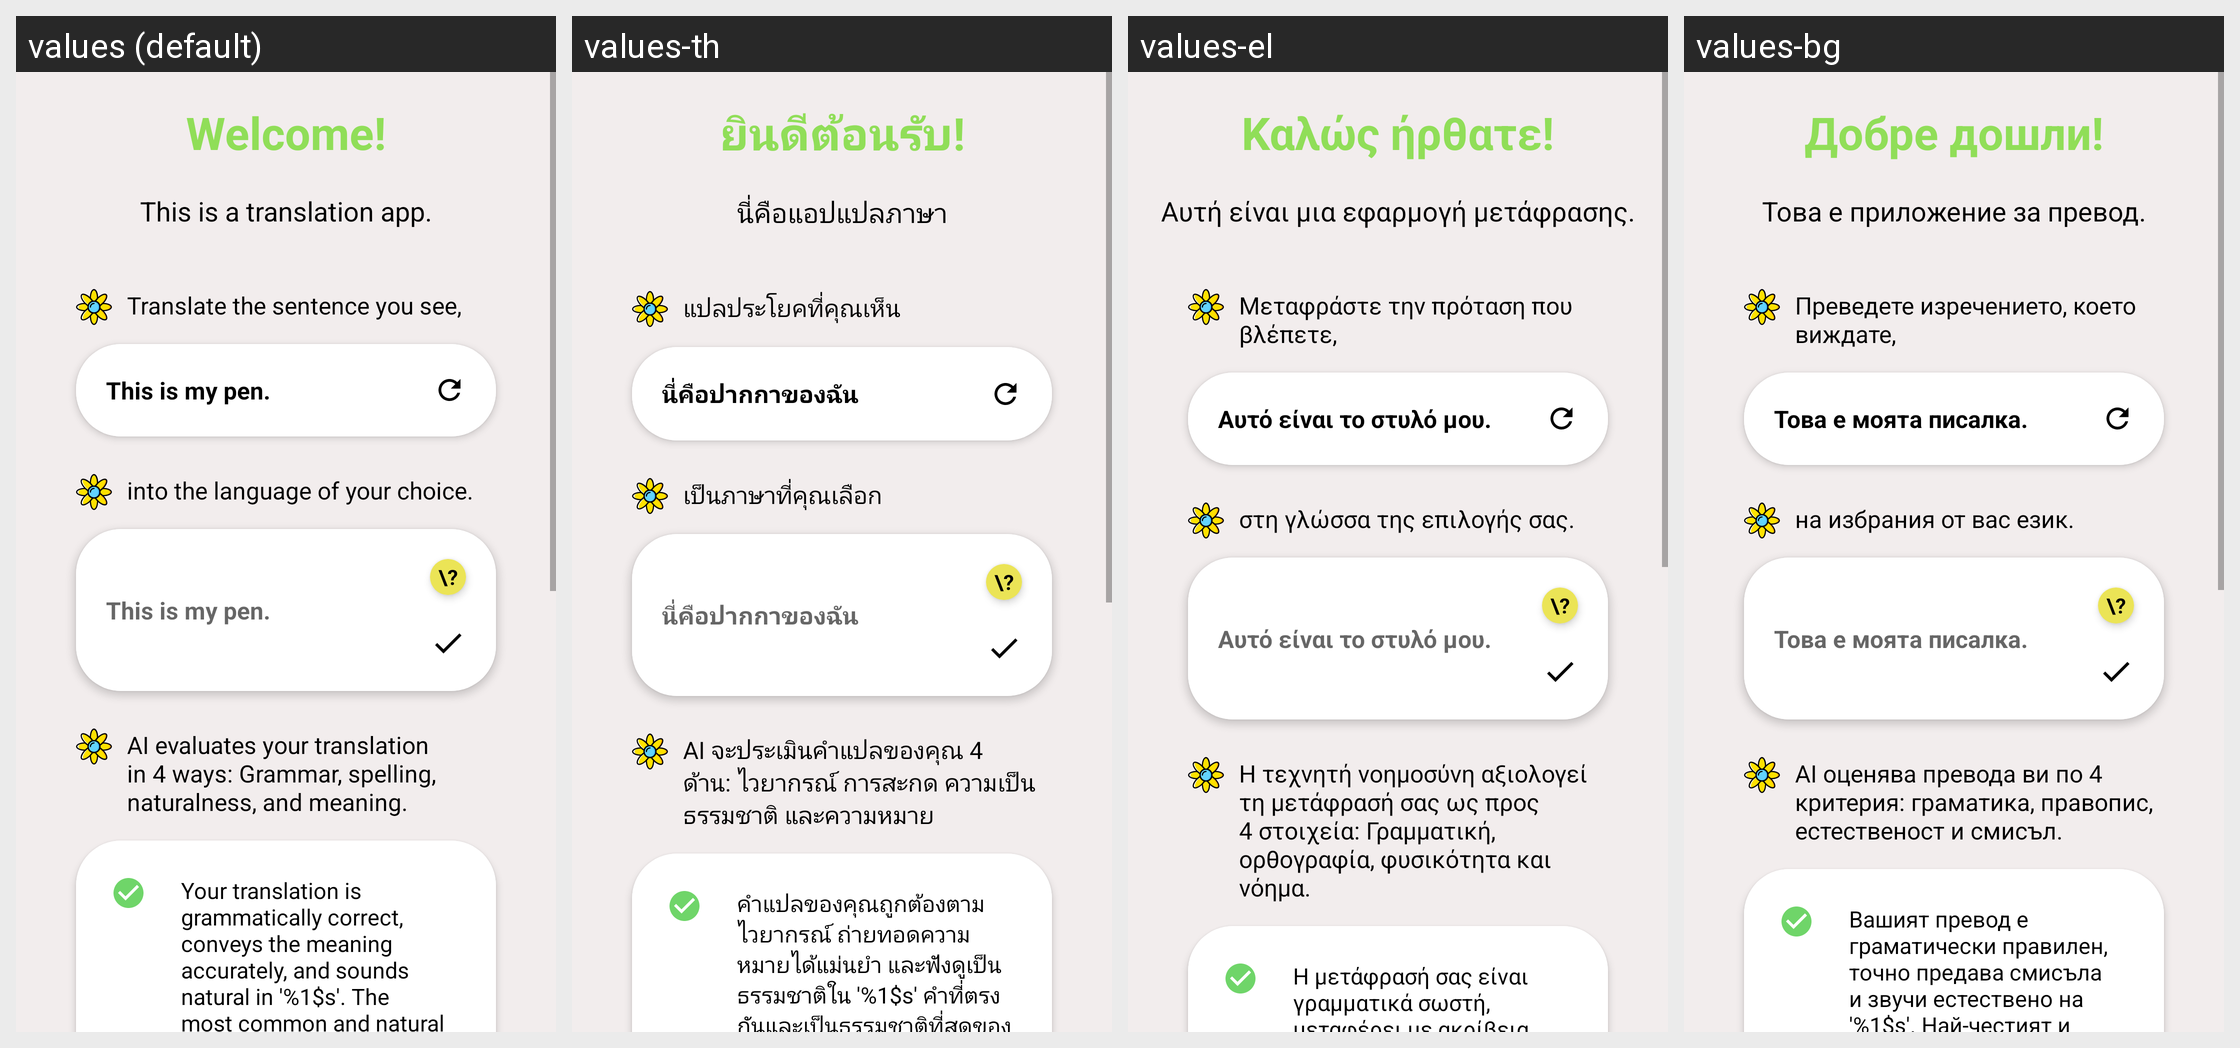

For this localized Android screen grid, give each drawn string resource with its value in every locale shown.
Android screen res/layout/welcome_activity_page1.xml rendered under 4 locales, left to right: values (default), values-th, values-el, values-bg. Device: Nexus 5 (rendered at 1080×1920; each locale shown at half size, 540×960, under a caption strip naming it); theme Theme.MyAppCompatTheme.
Other locales in the repository, not shown: values-ar, values-bn, values-cs, values-da, values-de, values-en, values-es, values-et, values-fi, values-fr, values-hi, values-hr, values-hu, values-in, values-it, values-iw, values-ja, values-ko, values-lt, values-lv, values-nl, values-no, values-pl, values-pt, values-ro, values-ru, values-sk, values-sl, values-sr, values-sv, values-sw, values-tr, values-uk, values-vi, values-zh.
Strings drawn on this screen, with the default value and each locale's value (text and hints the layout hard-codes, and strings that could not be matched under every locale, appear in the picture but are not listed):

tv_welcome
  values: Welcome!
  values-th: ยินดีต้อนรับ!
  values-el: Καλώς ήρθατε!
  values-bg: Добре дошли!

tv_info
  values: This is a translation app.
  values-th: นี่คือแอปแปลภาษา
  values-el: Αυτή είναι μια εφαρμογή μετάφρασης.
  values-bg: Това е приложение за превод.

tv_1
  values: Translate the sentence you see,
  values-th: แปลประโยคที่คุณเห็น
  values-el: Μεταφράστε την πρόταση που βλέπετε,
  values-bg: Преведете изречението, което виждате,

example_sentence
  values: This is my pen.
  values-th: นี่คือปากกาของฉัน
  values-el: Αυτό είναι το στυλό μου.
  values-bg: Това е моята писалка.

tv_2
  values: into the language of your choice.
  values-th: เป็นภาษาที่คุณเลือก
  values-el: στη γλώσσα της επιλογής σας.
  values-bg: на избрания от вас език.

tv_3
  values: AI evaluates your translation in 4 ways: Grammar, spelling, naturalness, and meaning.
  values-th: AI จะประเมินคำแปลของคุณ 4 ด้าน: ไวยากรณ์ การสะกด ความเป็นธรรมชาติ และความหมาย
  values-el: Η τεχνητή νοημοσύνη αξιολογεί τη μετάφρασή σας ως προς 4 στοιχεία: Γραμματική, ορθογραφία, φυσικότητα και νόημα.
  values-bg: AI оценява превода ви по 4 критерия: граматика, правопис, естественост и смисъл.

example_evaluation_sentence
  values: Your translation is grammatically correct, conveys the meaning accurately, and sounds natural in '%1$s'. The most common and natural equivalent of '%2$s' in '%1$s' is '%3$s'. Great translation.
  values-th: คำแปลของคุณถูกต้องตามไวยากรณ์ ถ่ายทอดความหมายได้แม่นยำ และฟังดูเป็นธรรมชาติใน '%1$s' คำที่ตรงกันและเป็นธรรมชาติที่สุดของ '%2$s' ใน '%1$s' คือ '%3$s' คำแปลยอดเยี่ยม
  values-el: Η μετάφρασή σας είναι γραμματικά σωστή, μεταφέρει με ακρίβεια το νόημα και ακούγεται φυσική στη γλώσσα '%1$s'. Η πιο κοινή και φυσική αντιστοιχία του '%2$s' στη γλώσσα '%1$s' είναι '%3$s'. Εξαιρετική μετάφραση.
  values-bg: Вашият превод е граматически правилен, точно предава смисъла и звучи естествено на '%1$s'. Най-честият и естествен превод на '%2$s' на '%1$s' е '%3$s'. Успешен превод.
